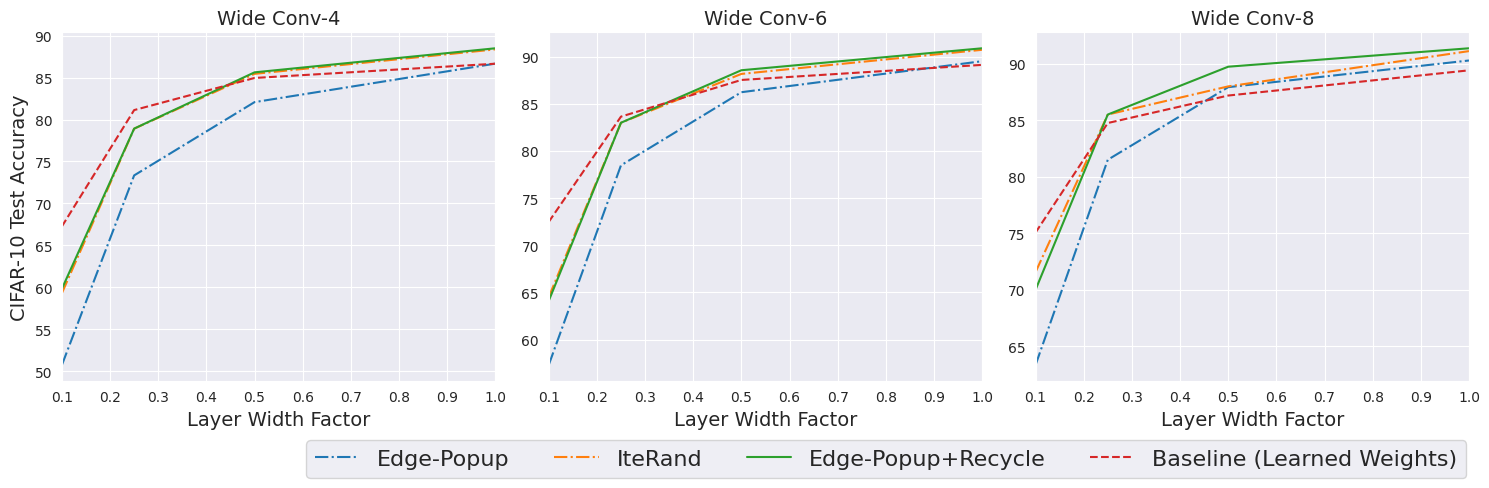

This chart was generated by the following Python code:
import matplotlib.pyplot as plt
import seaborn as sns


col=3
plt.clf()
sns.set_style('darkgrid')
fig, axs = plt.subplots(1, col, sharex=True, figsize=(5*col,5))
'''sns.lineplot(x=[0.1,0.25,0.5,1], y=[48.1,64.52,73.65,79.69] ,ax=axs[0], linestyle='-.',label='Edge-Popup', legend=False)
sns.lineplot(x=[0.1,0.25,0.5,1], y=[55.2,70.5,78,81.83] ,ax=axs[0],linestyle='-.', label='IteRand', legend=False)
sns.lineplot(x=[0.1,0.25,0.5,1], y=[53.4,70.33,77,81.68] ,ax=axs[0], label='Edge-Popup+Recycle', legend=False)
sns.lineplot(x=[0.1,0.25,0.5,1], y=[58.5,72.49,77.55,79.9] ,ax=axs[0],linestyle='--',label='Baseline (Learned Weights)', legend=False)
axs[0].set_title(label='Wide Conv-2', fontdict = {'fontsize' : 14})'''

sns.lineplot(x=[0.1,0.25,0.5,1], y=[50.73,73.34,82.08,86.67] ,ax=axs[0],linestyle='-.', label='Edge-Popup', legend=False)
sns.lineplot(x=[0.1,0.25,0.5,1], y=[59.3,78.91,85.45,88.37] ,ax=axs[0],linestyle='-.', label='IteRand', legend=False)
sns.lineplot(x=[0.1,0.25,0.5,1], y=[59.82,78.92,85.63,88.5] ,ax=axs[0], label='Edge-Popup+Recycle', legend=False)
sns.lineplot(x=[0.1,0.25,0.5,1], y=[67.26,81.13,84.96,86.66] ,linestyle='--',ax=axs[0], label='Baseline (Learned Weights)', legend=False)
axs[0].set_title(label='Wide Conv-4', fontdict = {'fontsize' : 14})




sns.lineplot(x=[0.1,0.25,0.5,1], y=[57.3,78.48,86.24,89.53] ,ax=axs[1],linestyle='-.', label='Edge-Popup', legend=False)
sns.lineplot(x=[0.1,0.25,0.5,1], y=[64.5,83,88.18,90.74] ,ax=axs[1],linestyle='-.', label='IteRand', legend=False)
sns.lineplot(x=[0.1,0.25,0.5,1], y=[64.1,83,88.57,90.9] ,ax=axs[1], label='Edge-Popup+Recycle', legend=False)
sns.lineplot(x=[0.1,0.25,0.5,1], y=[72.48,83.65,87.54,89.14] ,linestyle='--',ax=axs[1], label='Baseline (Learned Weights)', legend=False)
axs[1].set_title(label='Wide Conv-6', fontdict = {'fontsize' : 14})

sns.lineplot(x=[0.1,0.25,0.5,1], y=[63.35,81.5,87.92,90.28] ,ax=axs[2],linestyle='-.', label='Edge-Popup', legend=False)
sns.lineplot(x=[0.1,0.25,0.5,1], y=[71.56,85.5,87.99,91.11] ,ax=axs[2],linestyle='-.', label='IteRand', legend=False)
sns.lineplot(x=[0.1,0.25,0.5,1], y=[70,85.5,89.73,91.36] ,ax=axs[2], label='Edge-Popup+Recycle', legend=False)
sns.lineplot(x=[0.1,0.25,0.5,1], y=[75.06,84.75,87.18,89.41] ,linestyle='--',ax=axs[2], label='Baseline (Learned Weights)', legend=False,)
#axs[3].title.set_text('Wide Conv-8',)
axs[2].set_title(label='Wide Conv-8', fontdict = {'fontsize' : 14})
#axs[3].axhline(89.41, linestyle=':', )

for ax in axs:
    ax.set_xlabel("Layer Width Factor", fontdict = {'fontsize' : 14})
    #ax.get_legend().remove()
axs[0].set_ylabel("CIFAR-10 Test Accuracy",fontdict = {'fontsize' : 14} )

plt.xlim([.1, 1])
#handles, labels = axs[0].get_legend_handles_labels()
#fig.legend(handles, labels, loc='lower left', ncol=3,bbox_to_anchor=(.12, .02))
handles, labels = axs[2].get_legend_handles_labels()
fig.legend(handles, labels, loc='lower left', ncol=4,bbox_to_anchor=(.20, .01), prop={'size': 16})
plt.tight_layout(rect=[0,.1,1,1])

#plt.show()
plt.savefig('width_epu2.pdf')

del fig
del axs





